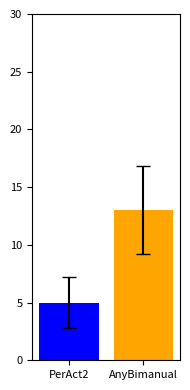

Source code (Python):
import matplotlib.pyplot as plt
import numpy as np

# 定义数据
# data1 = [8.00, 16.00, 4.00, 40.00, 4.00, 0.00, 0.00, 12.00, 0.00, 0.00, 0.00, 24.00]
# data2 = [8.00, 32.00, 24.00, 20.00, 12.00, 16.00, 8.00, 84.00, 8.00, 4.00, 4.00, 28]

data1 = [0.00, 4.00, 0.00, 8.00, 0.00, 0.00, 0.00, 4.00, 8.00, 8.00, 0.00, 28.00]
data2 = [8.00, 12.00, 8.00, 4.00, 4.00, 28.00, 0.00, 48.00, 8.00, 4.00, 8.00, 24.00]

# 计算平均值和标准误差
means = [np.mean(data1), np.mean(data2)]
std_errors = [np.std(data1) / np.sqrt(len(data1)), np.std(data2) / np.sqrt(len(data2))]

# 确认平均值
print(f'平均值: Data1: {means[0]:.2f}, Data2: {means[1]:.2f}')

fig, ax = plt.subplots(figsize=(2, 4))  # 调整图像大小以符合你的格式

bars = ax.bar(['PerAct2', 'AnyBimanual'], means, yerr=std_errors, capsize=5, color=['blue', 'orange'])
ax.set_ylim(0, 30)

ax.tick_params(axis='both', which='major', labelsize=8)

# 自动调整布局，避免标签被裁剪
plt.tight_layout()

# 保存图像为PNG格式，调整分辨率
plt.savefig('rlbench.png', format='png', dpi=300)

# 显示图像
plt.show()
